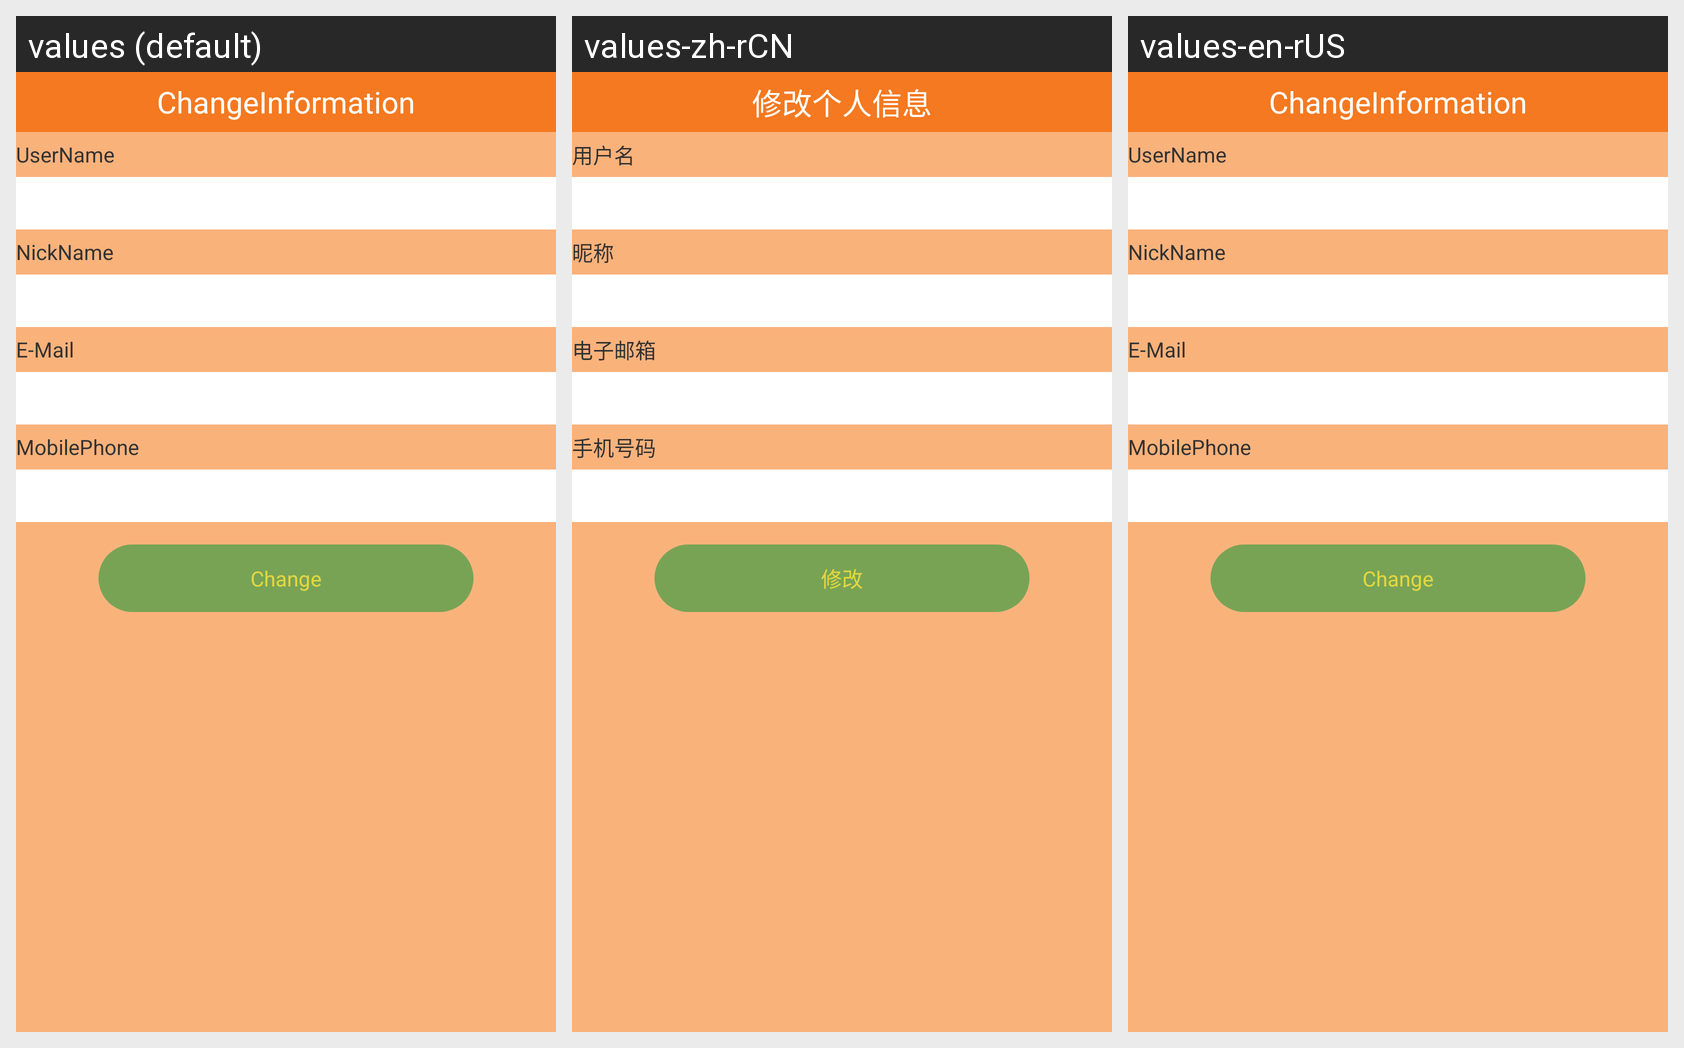

For this localized Android screen grid, give each drawn string resource with its value in every locale shown.
Android screen res/layout/passengerinformationchange.xml rendered under 3 locales, left to right: values (default), values-zh-rCN, values-en-rUS. Device: Nexus 5 (rendered at 1080×1920; each locale shown at half size, 540×960, under a caption strip naming it); theme android:Theme.Light.
Strings drawn on this screen, with the default value and each locale's value (text and hints the layout hard-codes, and strings that could not be matched under every locale, appear in the picture but are not listed):

change_formation
  values: ChangeInformation
  values-zh-rCN: 修改个人信息
  values-en-rUS: ChangeInformation

register_name
  values: UserName
  values-zh-rCN: 用户名
  values-en-rUS: UserName

register_nickname
  values: NickName
  values-zh-rCN: 昵称
  values-en-rUS: NickName

register_email
  values: E-Mail
  values-zh-rCN: 电子邮箱
  values-en-rUS: E-Mail

register_telephone
  values: MobilePhone
  values-zh-rCN: 手机号码
  values-en-rUS: MobilePhone

change
  values: Change
  values-zh-rCN: 修改
  values-en-rUS: Change
